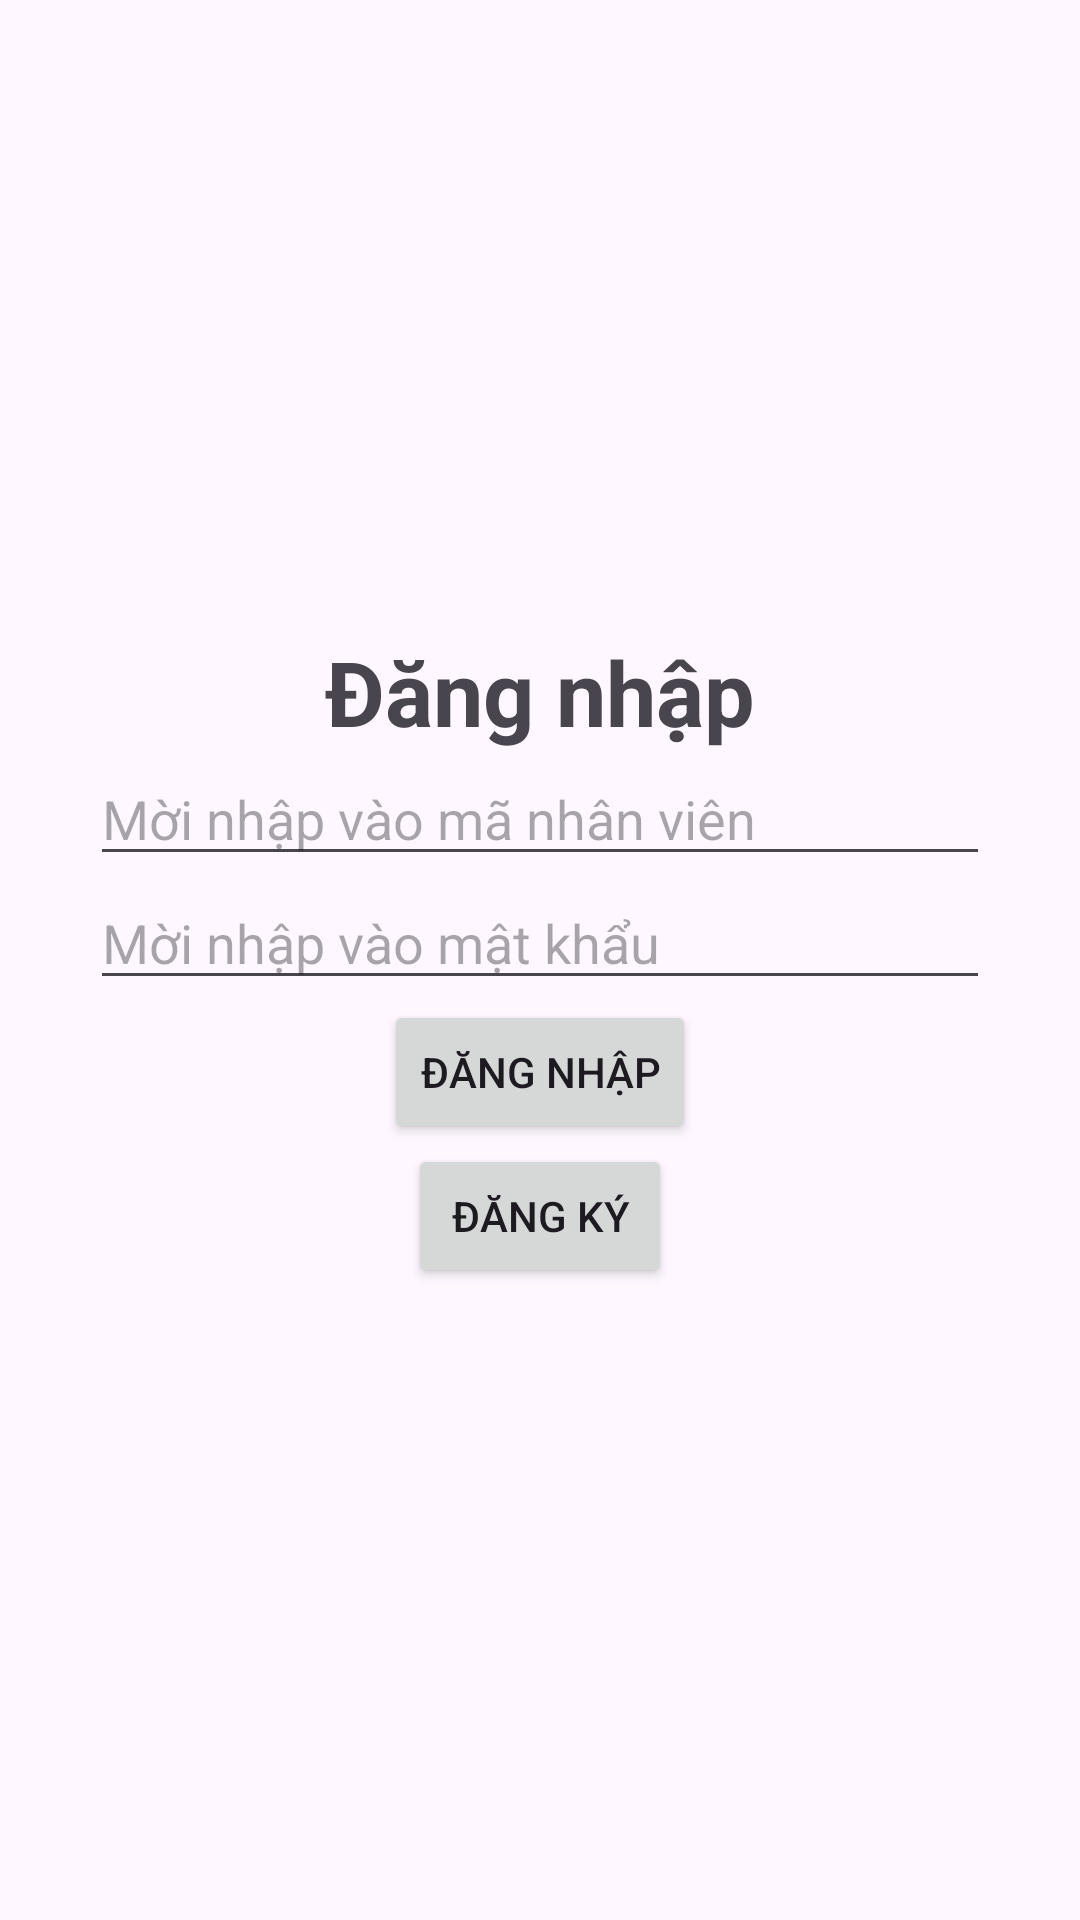

Layout XML and referenced resources for this Android screen:
<!-- AndroidManifest.xml: application theme Theme.Xuongsql -->
<!-- res/layout/activity_dang_nhap.xml -->
<?xml version="1.0" encoding="utf-8"?>
<LinearLayout xmlns:android="http://schemas.android.com/apk/res/android"
    xmlns:app="http://schemas.android.com/apk/res-auto"
    xmlns:tools="http://schemas.android.com/tools"
    android:id="@+id/main"
    android:layout_width="match_parent"
    android:layout_height="match_parent"
    tools:context=".DangNhapActivity"
    android:orientation="vertical"
    android:gravity="center"
    >
    <TextView
        android:layout_width="wrap_content"
        android:layout_height="wrap_content"
        android:text="Đăng nhập"
        android:textSize="30sp"
        android:textStyle="bold" />

    <EditText
        android:id="@+id/edt_manv_dn"
        android:layout_width="300dp"
        android:layout_height="wrap_content"
        android:hint="Mời nhập vào mã nhân viên" />


    <EditText
        android:id="@+id/edt_matkhau_dn"
        android:layout_width="300dp"
        android:layout_height="wrap_content"
        android:hint="Mời nhập vào mật khẩu"
        android:inputType="textPassword" />
    <Button
        android:id="@+id/btn_dangnhap"
        android:layout_width="wrap_content"
        android:layout_height="wrap_content"
        android:text="Đăng nhập"
        /> <Button
        android:id="@+id/btn_dangky_dn"
        android:layout_width="wrap_content"
        android:layout_height="wrap_content"
        android:text="Đăng ký"
        />


</LinearLayout>
<!-- resources referenced by this layout -->
<resources>
  <style name="Theme.Xuongsql" parent="Base.Theme.Xuongsql" />
  <style name="Base.Theme.Xuongsql" parent="Theme.Material3.DayNight.NoActionBar">
          
          
      </style>
</resources>
